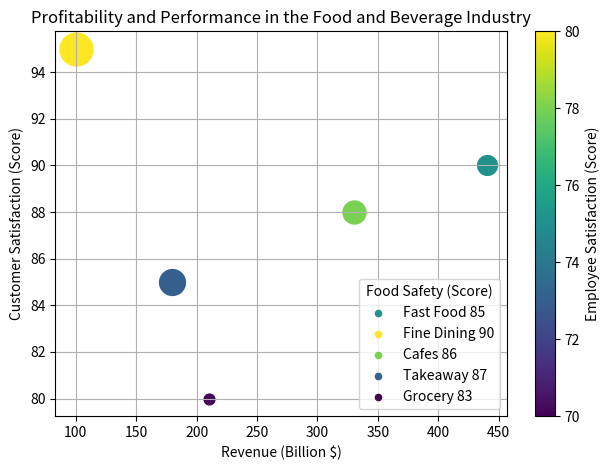

Recreate this plot in Python. (Note: this script raises an exception after producing the figure.)

import matplotlib.pyplot as plt
import matplotlib.cm as cm
from matplotlib.colors import Normalize
import numpy as np

# Transform the given data into three variables
data_labels = ["Revenue (Billion $)", "Customer Satisfaction (Score)", "Food Safety (Score)", "Employee Satisfaction (Score)"]
data = np.array([[440, 90, 85, 75], [100, 95, 90, 80], [330, 88, 86, 78], [180, 85, 87, 73], [210, 80, 83, 70]])
line_labels = ["Fast Food", "Fine Dining", "Cafes", "Takeaway", "Grocery"]

# Plot the data with the type of bubble chart
fig = plt.figure()
ax = fig.add_subplot()
scalarMap = cm.ScalarMappable(norm=Normalize(vmin=min(data[:,3]), vmax=max(data[:,3])))

for i in range(data.shape[0]):
    ax.scatter(data[i,0], data[i,1], c=scalarMap.to_rgba(data[i,3]), s=(data[i,2]-min(data[:,2]))/max(data[:,2]-min(data[:,2]))*500+60, label=None)
    ax.scatter([], [], c=scalarMap.to_rgba(data[i,3]), s=20, label=line_labels[i] + " " + str(data[i,2]))
ax.legend(title=data_labels[2])
fig.colorbar(scalarMap, ax=ax, label=data_labels[3])

# Drawing techniques such as background grids and other parameter settings
ax.grid(True)
ax.set_xlabel(data_labels[0])
ax.set_ylabel(data_labels[1])
ax.set_title("Profitability and Performance in the Food and Beverage Industry")

# Automatically resize the image by tight_layout() before savefig()
plt.tight_layout()

# The image must be saved as /cpfs01/user/yehancheng/workspace/datasets/SimChartV2/demo/bubble/png/17_2023122270050.png
plt.savefig('/cpfs01/user/yehancheng/workspace/datasets/SimChartV2/demo/bubble/png/17_2023122270050.png')

# Clear the current image state at the end of the code
plt.clf()
